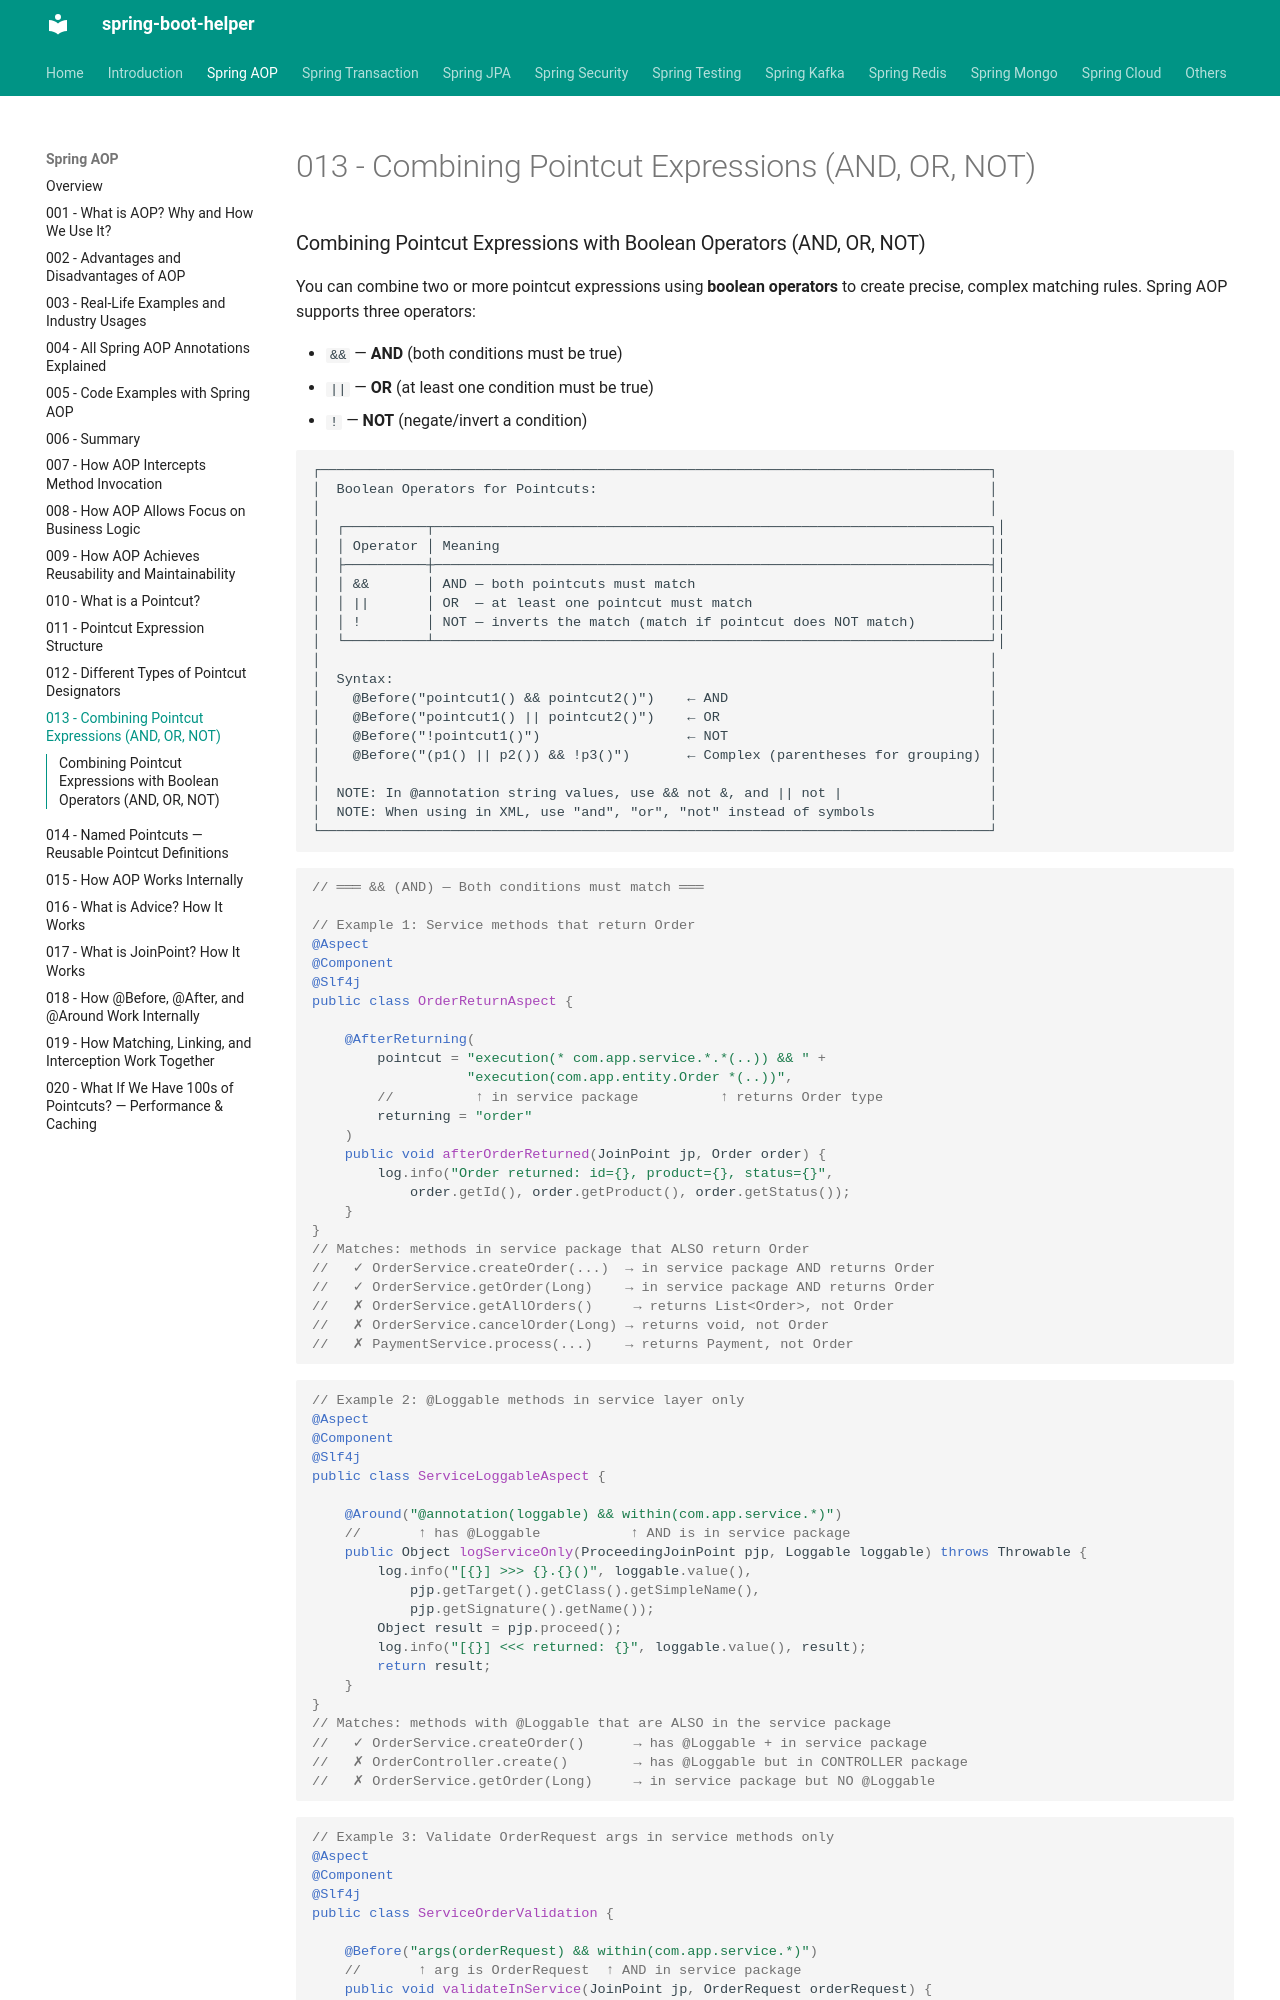

repository: abhishekghoshh/spring-boot-helper · page: spring-aop/013-combining-pointcut-expressions/index.html · generator: mkdocs

### Combining Pointcut Expressions with Boolean Operators (AND, OR, NOT)

You can combine two or more pointcut expressions using **boolean operators** to create precise, complex matching rules. Spring AOP supports three operators:

- `&&` — **AND** (both conditions must be true)
- `||` — **OR** (at least one condition must be true)
- `!`  — **NOT** (negate/invert a condition)

```text
┌──────────────────────────────────────────────────────────────────────────────────┐
│  Boolean Operators for Pointcuts:                                                │
│                                                                                  │
│  ┌──────────┬────────────────────────────────────────────────────────────────────┐│
│  │ Operator │ Meaning                                                            ││
│  ├──────────┼────────────────────────────────────────────────────────────────────┤│
│  │ &&       │ AND — both pointcuts must match                                    ││
│  │ ||       │ OR  — at least one pointcut must match                             ││
│  │ !        │ NOT — inverts the match (match if pointcut does NOT match)         ││
│  └──────────┴────────────────────────────────────────────────────────────────────┘│
│                                                                                  │
│  Syntax:                                                                         │
│    @Before("pointcut1() && pointcut2()")    ← AND                                │
│    @Before("pointcut1() || pointcut2()")    ← OR                                 │
│    @Before("!pointcut1()")                  ← NOT                                │
│    @Before("(p1() || p2()) && !p3()")       ← Complex (parentheses for grouping) │
│                                                                                  │
│  NOTE: In @annotation string values, use && not &, and || not |                  │
│  NOTE: When using in XML, use "and", "or", "not" instead of symbols              │
└──────────────────────────────────────────────────────────────────────────────────┘
```

```java
// ═══ && (AND) — Both conditions must match ═══

// Example 1: Service methods that return Order
@Aspect
@Component
@Slf4j
public class OrderReturnAspect {

    @AfterReturning(
        pointcut = "execution(* com.app.service.*.*(..)) && " +
                   "execution(com.app.entity.Order *(..))",
        //          ↑ in service package          ↑ returns Order type
        returning = "order"
    )
    public void afterOrderReturned(JoinPoint jp, Order order) {
        log.info("Order returned: id={}, product={}, status={}",
            order.getId(), order.getProduct(), order.getStatus());
    }
}
// Matches: methods in service package that ALSO return Order
//   ✓ OrderService.createOrder(...)  → in service package AND returns Order
//   ✓ OrderService.getOrder(Long)    → in service package AND returns Order
//   ✗ OrderService.getAllOrders()     → returns List<Order>, not Order
//   ✗ OrderService.cancelOrder(Long) → returns void, not Order
//   ✗ PaymentService.process(...)    → returns Payment, not Order
```

```java
// Example 2: @Loggable methods in service layer only
@Aspect
@Component
@Slf4j
public class ServiceLoggableAspect {

    @Around("@annotation(loggable) && within(com.app.service.*)")
    //       ↑ has @Loggable           ↑ AND is in service package
    public Object logServiceOnly(ProceedingJoinPoint pjp, Loggable loggable) throws Throwable {
        log.info("[{}] >>> {}.{}()", loggable.value(),
            pjp.getTarget().getClass().getSimpleName(),
            pjp.getSignature().getName());
        Object result = pjp.proceed();
        log.info("[{}] <<< returned: {}", loggable.value(), result);
        return result;
    }
}
// Matches: methods with @Loggable that are ALSO in the service package
//   ✓ OrderService.createOrder()      → has @Loggable + in service package
//   ✗ OrderController.create()        → has @Loggable but in CONTROLLER package
//   ✗ OrderService.getOrder(Long)     → in service package but NO @Loggable
```

```java
// Example 3: Validate OrderRequest args in service methods only
@Aspect
@Component
@Slf4j
public class ServiceOrderValidation {
